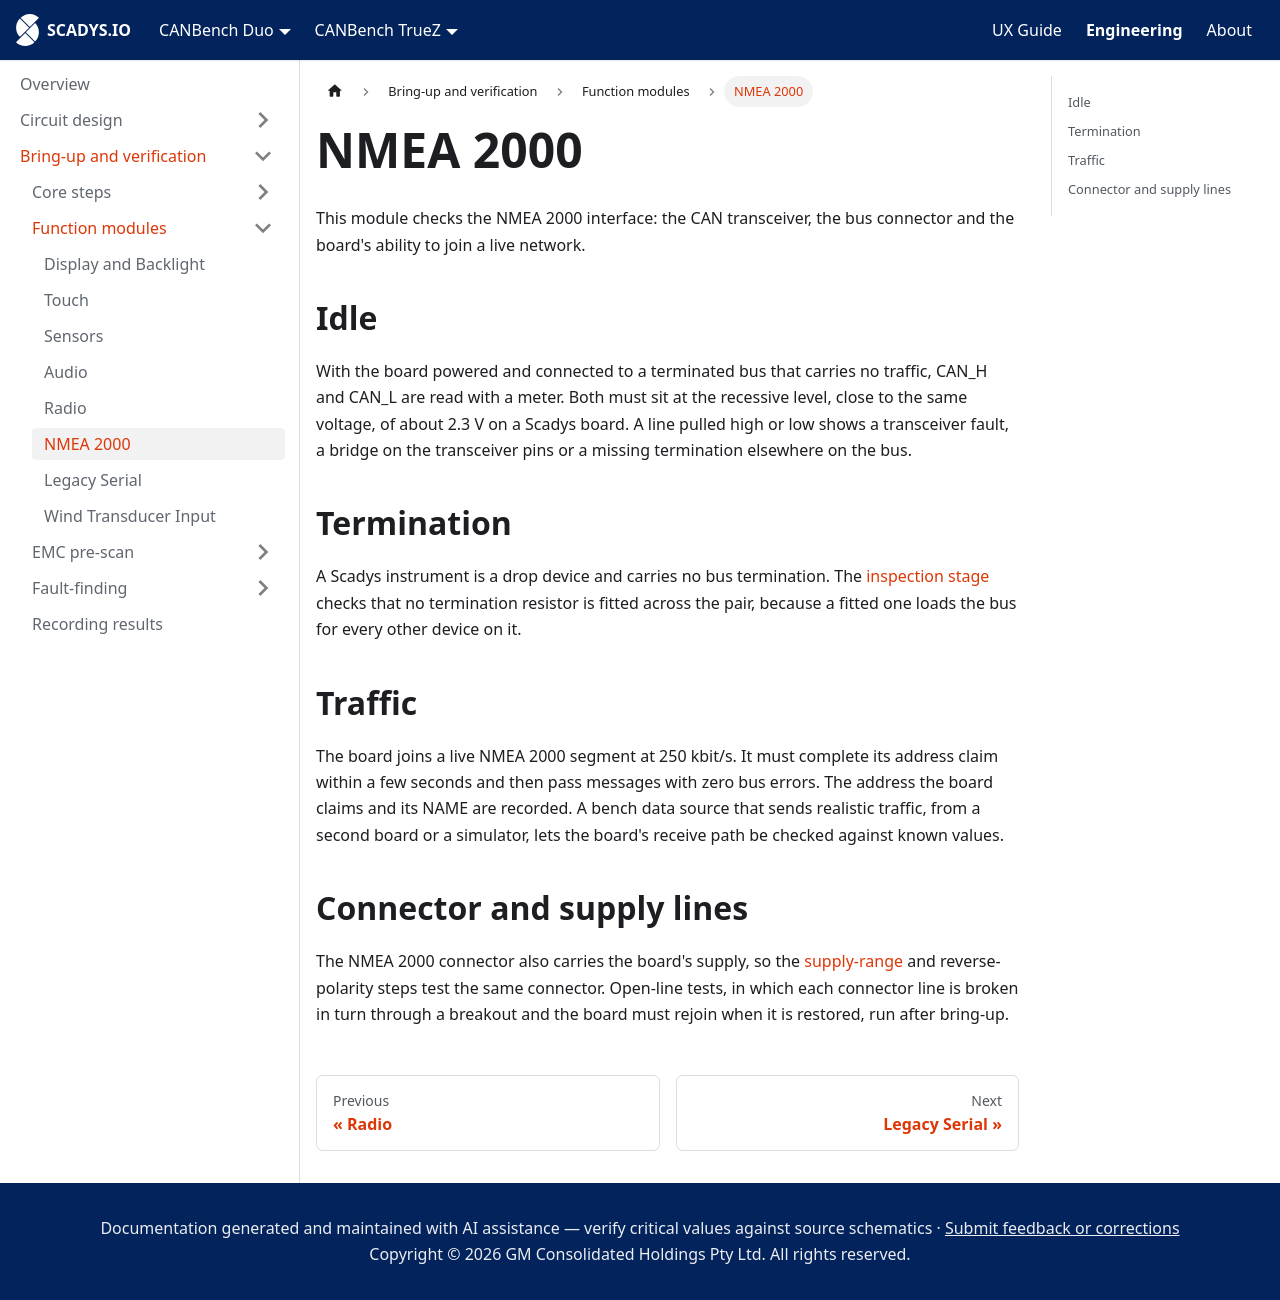

repository: SCADYS-IO/docs.scadys.io · page: engineering/bring-up/modules/nmea-2000.html · generator: docusaurus

---
sidebar_position: 6
title: NMEA 2000
---

# NMEA 2000

This module checks the NMEA 2000 interface: the CAN transceiver, the bus connector and the board's ability to join a live network.

## Idle

With the board powered and connected to a terminated bus that carries no traffic, CAN_H and CAN_L are read with a meter. Both must sit at the recessive level, close to the same voltage, of about 2.3 V on a Scadys board. A line pulled high or low shows a transceiver fault, a bridge on the transceiver pins or a missing termination elsewhere on the bus.

## Termination

A Scadys instrument is a drop device and carries no bus termination. The [inspection stage](../core/inspection.md) checks that no termination resistor is fitted across the pair, because a fitted one loads the bus for every other device on it.

## Traffic

The board joins a live NMEA 2000 segment at 250 kbit/s. It must complete its address claim within a few seconds and then pass messages with zero bus errors. The address the board claims and its NAME are recorded. A bench data source that sends realistic traffic, from a second board or a simulator, lets the board's receive path be checked against known values.

## Connector and supply lines

The NMEA 2000 connector also carries the board's supply, so the [supply-range](../core/power-sequence-and-supply-range.md) and reverse-polarity steps test the same connector. Open-line tests, in which each connector line is broken in turn through a breakout and the board must rejoin when it is restored, run after bring-up.
